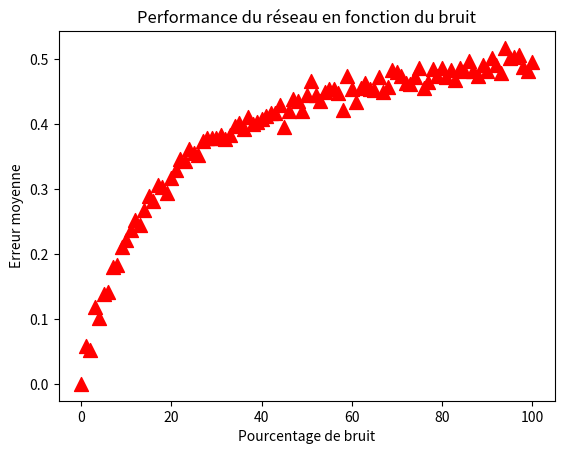

The script that saved this image:
from numpy import *
from random import randint
import matplotlib.pyplot as plt

dataset =[([[0,0,1,0,0],
            [0,1,0,1,0],
            [1,1,1,1,1],
            [1,0,0,0,1]], 1.0), #A
          ([[0,0,1,1,1],
            [1,1,0,0,0],
            [1,1,0,0,0],
            [0,0,1,1,1]], 0.0)] #C
L_RATE = 0.05


def retine(img):
    row = ravel([img[0]]).tolist()
    row.append(img[1])
    return row


def init_weights(size):
    return [random.uniform(-1.0, 1.0) for i in range(size)]


def propagation(row, weights):
    activation = weights[-1]
    for i in range(len(row)-1):
        activation += weights[i] * row[i]

    #Heaviside activation
    return 1.0 if activation >= 0.0 else 0.0


def train_weights(row, weights, l_rate):
    prediction = propagation(row, weights)
    error = row[-1] - prediction
    weights[-1] = weights[-1] + l_rate * error

    for i in range(len(row)-1):
        weights[i] = weights[i] + l_rate * error * row[i]

    return weights, error**2


def total_error(rows, weights):
    error = 0.0
    for row in rows:
        error += (row[-1] - propagation(row, weights))**2

    return error / len(rows)


def draw_graph(x_array, y_array, title, xlabel, ylabel):
    plt.cla()
    plt.title(title)
    plt.xlabel(xlabel)
    plt.ylabel(ylabel)

    plt.scatter(x_array, y_array, s=100, c='red', marker='^')
    plt.show()


def learning_seq(dataset, l_rate):
    row1 = retine(dataset[0])
    row2 = retine(dataset[1])
    weights = init_weights(len(row1))
    error = 1.0
    epochA = 1
    epochC = 1
    error_array = []

    print("Apprentissage sequenciel de A puis de B : \n")
    print("Poids initiaux : ", weights, '\n')

    while error == 1.0:
        t_error = total_error([row1, row2], weights)
        error_array.append(t_error)
        (weights, error) = train_weights(row1, weights, l_rate)
        print("Epoque ", epochA, ".A : ", error, " (erreur du motif A) / ", t_error, " (erreur total moyenne)\n")
        epochA += 1

    error = 1.0
    while error == 1.0:
        t_error = total_error([row1, row2], weights)
        error_array.append(t_error)
        (weights, error) = train_weights(row2, weights, l_rate)
        print("Epoque ", epochC, ".C : ", error, " (erreur du motif C) / ", t_error, " (erreur total moyenne)\n")
        epochC += 1

    t_error = total_error([row1, row2], weights)
    error_array.append(t_error)
    print("Erreur total moyenne après apprentissage : ", t_error, "\n")
    print("Poids finaux : ", weights, '\n')
    draw_graph(range(1, epochA + epochC), error_array,
               'Performance du réseau à chaque époche de l\'apprentissage séquenciel', 'Epoque', 'Erreur moyenne')

    return weights


def learning_alt(dataset, l_rate):
    row1 = retine(dataset[0])
    row2 = retine(dataset[1])
    weights = init_weights(len(row1))
    error1 = 1.0
    error2 = 1.0
    epoch = 1
    error_array = []

    print("Apprentissage alterné de A et de B : \n")
    print("Poids initiaux : ", weights, '\n')

    while error1 == 1.0 or error2 == 1.0:
        print("Epoque ", epoch, " : ")
        errorT = total_error([row1, row2], weights)
        error_array.append(errorT)
        print("Erreur total moyenne : ", errorT)
        (weights, error1) = train_weights(row1, weights, l_rate)
        print ("Erreur de A : ", error1)
        (weights, error2) = train_weights(row2, weights, l_rate)
        print ("Erreur de C : ", error2, "\n")
        epoch += 1

    print("Poids finaux : ", weights, '\n')
    draw_graph(range(1, epoch), error_array, 'Performance du réseau à chaque époche de l\'apprentissage alterné',
               'Epoque', 'Erreur moyenne')

    return weights


def noise_row(row, noise):
    for i in range(len(row)-1):
        if randint(0, 100) < noise/2:
            row[i] = int(not row[i])
    return row


def noise_generalisation(dataset, weights):
    print("Tests de capacité de généralisations pour des entrées bruitées en cours...")
    percent_array = range(0, 101)
    error_array = []
    for noise in percent_array:
        batch_error = 0.0
        for i in range(1000):
            row1 = noise_row(retine(dataset[0]), noise)
            row2 = noise_row(retine(dataset[1]), noise)
            batch_error += total_error([row1, row2], weights)
        avg_error = batch_error / 1000.0
        error_array.append(avg_error)
    draw_graph(percent_array, error_array, 'Performance du réseau en fonction du bruit', 'Pourcentage de bruit',
               'Erreur moyenne')


learning_seq(dataset, L_RATE)
weights = learning_alt(dataset, L_RATE)

noise_generalisation(dataset, weights)

